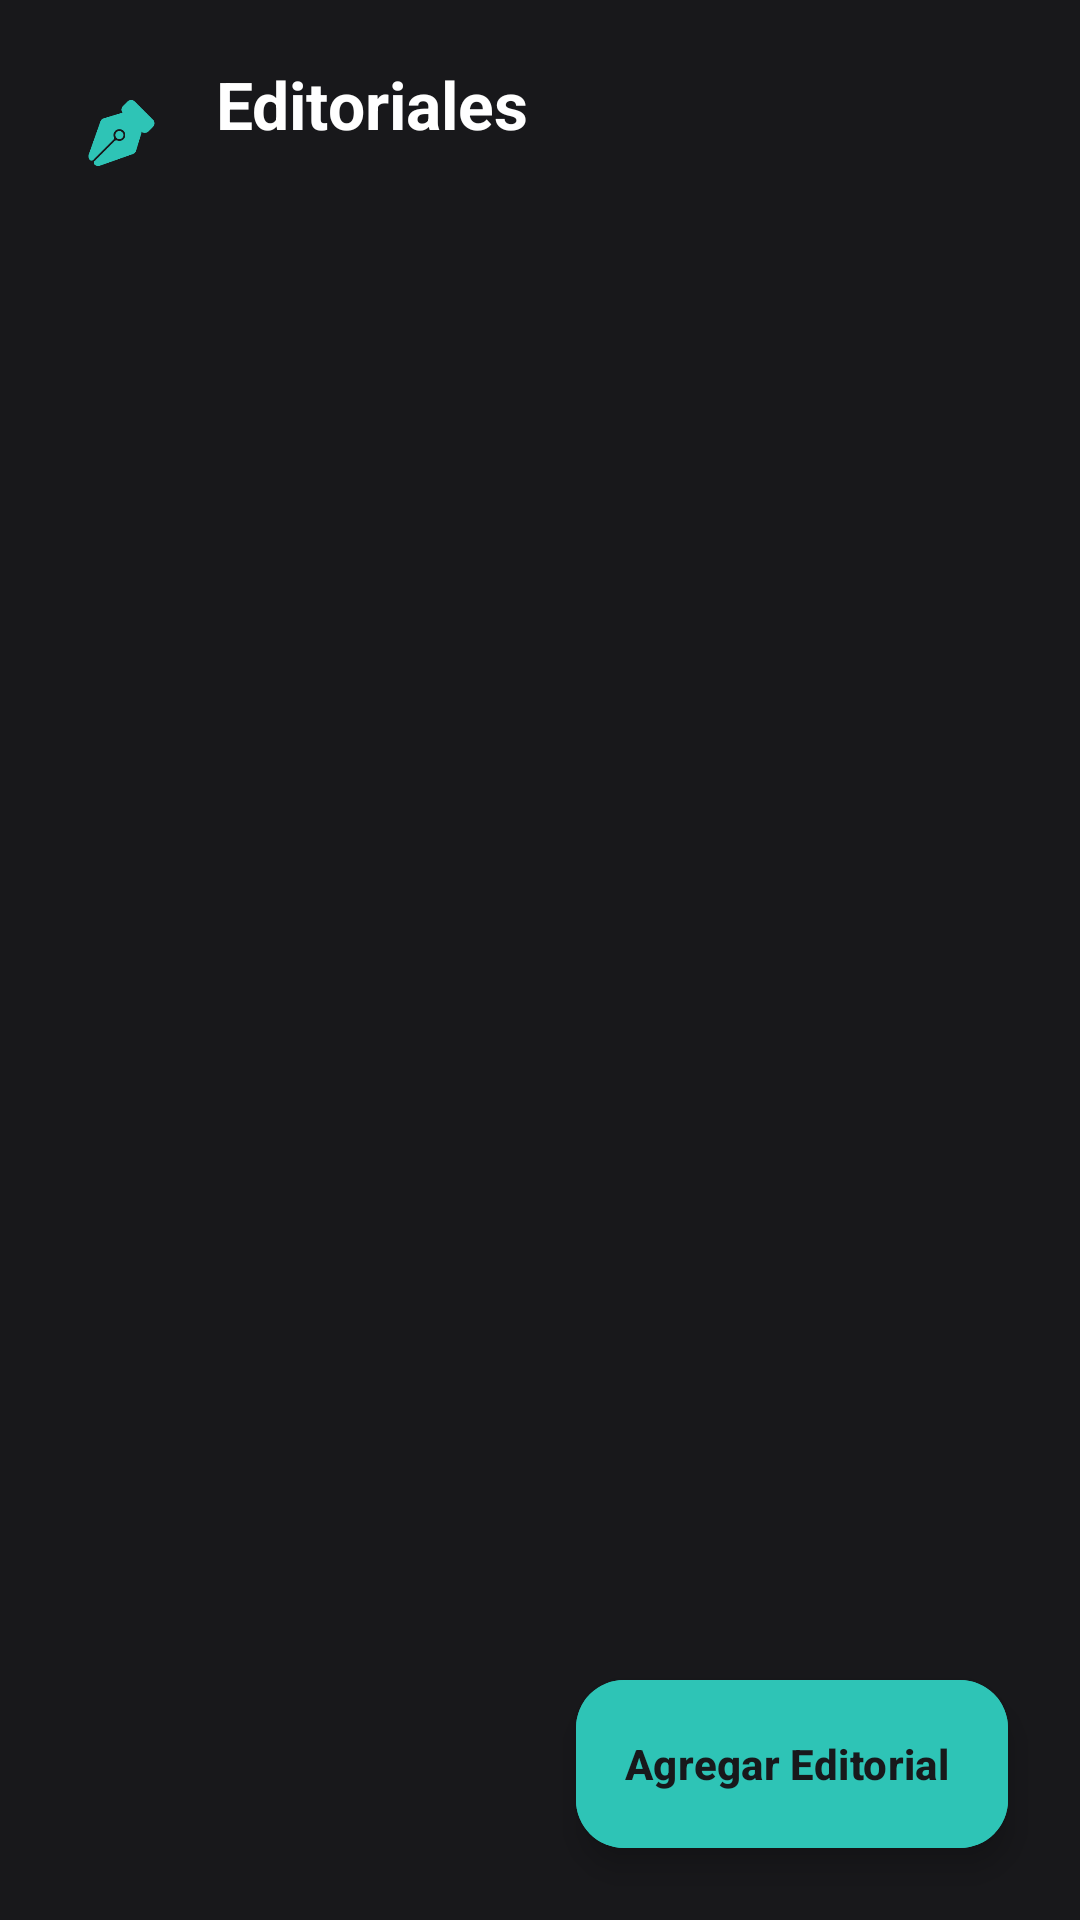

Produce the Android XML layout that renders to this screen, including the resource entries it uses.
<!-- AndroidManifest.xml: application theme Theme.Komix -->
<!-- res/layout/activity_lista_editoriales.xml -->
<?xml version="1.0" encoding="utf-8"?>
<androidx.constraintlayout.widget.ConstraintLayout xmlns:android="http://schemas.android.com/apk/res/android"
    xmlns:app="http://schemas.android.com/apk/res-auto"
    xmlns:tools="http://schemas.android.com/tools"
    android:id="@+id/main"
    android:layout_width="match_parent"
    android:layout_height="match_parent"
    android:background="@color/komix_charcoal"
    tools:context=".ListaEditorialesActivity">

    
    <LinearLayout
        android:id="@+id/headerBar"
        android:layout_width="match_parent"
        android:layout_height="wrap_content"
        android:gravity="center_vertical"
        android:orientation="horizontal"
        android:paddingHorizontal="20dp"
        android:paddingTop="20dp"
        android:paddingBottom="12dp"
        app:layout_constraintEnd_toEndOf="parent"
        app:layout_constraintStart_toStartOf="parent"
        app:layout_constraintTop_toTopOf="parent">

        
        <ImageButton
            android:id="@+id/btnVolver"
            android:layout_width="40dp"
            android:layout_height="40dp"
            android:background="?attr/selectableItemBackgroundBorderless"
            android:contentDescription="Volver"
            android:padding="6dp"
            android:scaleType="fitCenter"
            android:src="@drawable/ic_editar"
            app:tint="@color/komix_aqua" />

        <LinearLayout
            android:layout_width="0dp"
            android:layout_height="wrap_content"
            android:layout_marginStart="12dp"
            android:layout_weight="1"
            android:orientation="vertical">

            <TextView
                android:id="@+id/titulo"
                android:layout_width="wrap_content"
                android:layout_height="wrap_content"
                android:text="Editoriales"
                android:textColor="@color/komix_white"
                android:textSize="22sp"
                android:textStyle="bold" />

            <TextView
                android:id="@+id/lblContadorEditoriales"
                android:layout_width="wrap_content"
                android:layout_height="wrap_content"
                android:layout_marginTop="2dp"
                android:textColor="@color/komix_gray_text"
                android:textSize="13sp"
                tools:text="2 editoriales registradas" />
        </LinearLayout>

        <ImageButton
            android:id="@+id/btnVoz"
            android:layout_width="44dp"
            android:layout_height="44dp"
            android:layout_marginStart="8dp"
            android:background="?attr/selectableItemBackgroundBorderless"
            android:contentDescription="Activar voz"
            android:padding="8dp"
            android:scaleType="fitCenter"
            android:src="@drawable/ic_voz_off" />
    </LinearLayout>

    <ScrollView
        android:layout_width="match_parent"
        android:layout_height="0dp"
        android:clipToPadding="false"
        android:paddingBottom="80dp"
        app:layout_constraintBottom_toBottomOf="parent"
        app:layout_constraintEnd_toEndOf="parent"
        app:layout_constraintStart_toStartOf="parent"
        app:layout_constraintTop_toBottomOf="@id/headerBar">

        <LinearLayout
            android:id="@+id/contenedorEditoriales"
            android:layout_width="match_parent"
            android:layout_height="wrap_content"
            android:orientation="vertical"
            android:paddingTop="8dp" />
    </ScrollView>

    <com.google.android.material.floatingactionbutton.ExtendedFloatingActionButton
        android:id="@+id/btnAgregarEditorial"
        android:layout_width="wrap_content"
        android:layout_height="wrap_content"
        android:layout_margin="24dp"
        android:backgroundTint="@color/komix_aqua"
        android:contentDescription="Agregar Editorial"
        android:text="Agregar Editorial"
        android:textColor="@color/komix_charcoal"
        android:textStyle="bold"
        app:icon="@drawable/ic_add"
        app:iconTint="@color/komix_charcoal"
        app:layout_constraintBottom_toBottomOf="parent"
        app:layout_constraintEnd_toEndOf="parent" />

</androidx.constraintlayout.widget.ConstraintLayout>
<!-- resources referenced by this layout -->
<resources>
  <color name="komix_aqua">#2EC4B6</color>
  <color name="komix_charcoal">#18181B</color>
  <color name="komix_gray_text">#A1A1AA</color>
  <color name="komix_white">#FFFFFF</color>
  <!-- drawable ic_editar: png bitmap (drawable, 9638 bytes) -->
  <style name="Theme.Komix" parent="Base.Theme.Komix" />
  <style name="Base.Theme.Komix" parent="Theme.Material3.DayNight.NoActionBar">
          
          
      </style>
</resources>
